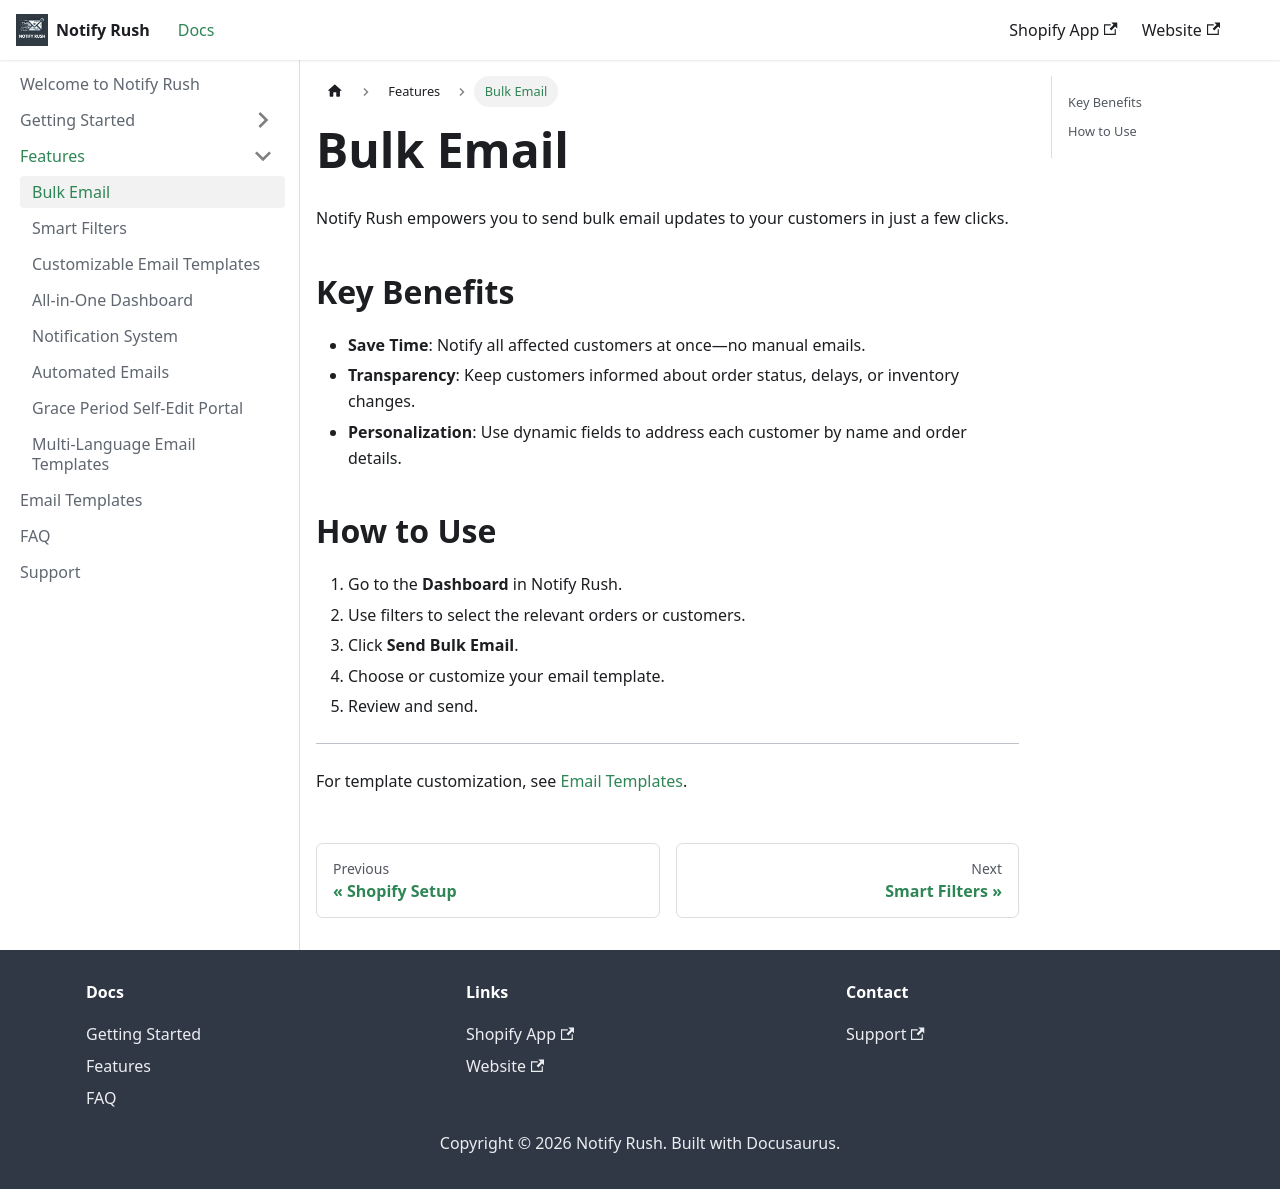

repository: creativelyamazingapp/notifyrush-docs · page: docs/features/bulk-email/index.html · generator: docusaurus

---
sidebar_position: 1
---

# Bulk Email

Notify Rush empowers you to send bulk email updates to your customers in just a few clicks.

## Key Benefits

- **Save Time**: Notify all affected customers at once—no manual emails.
- **Transparency**: Keep customers informed about order status, delays, or inventory changes.
- **Personalization**: Use dynamic fields to address each customer by name and order details.

## How to Use

1. Go to the **Dashboard** in Notify Rush.
2. Use filters to select the relevant orders or customers.
3. Click **Send Bulk Email**.
4. Choose or customize your email template.
5. Review and send.

---

For template customization, see [Email Templates](../email-templates.md). 
